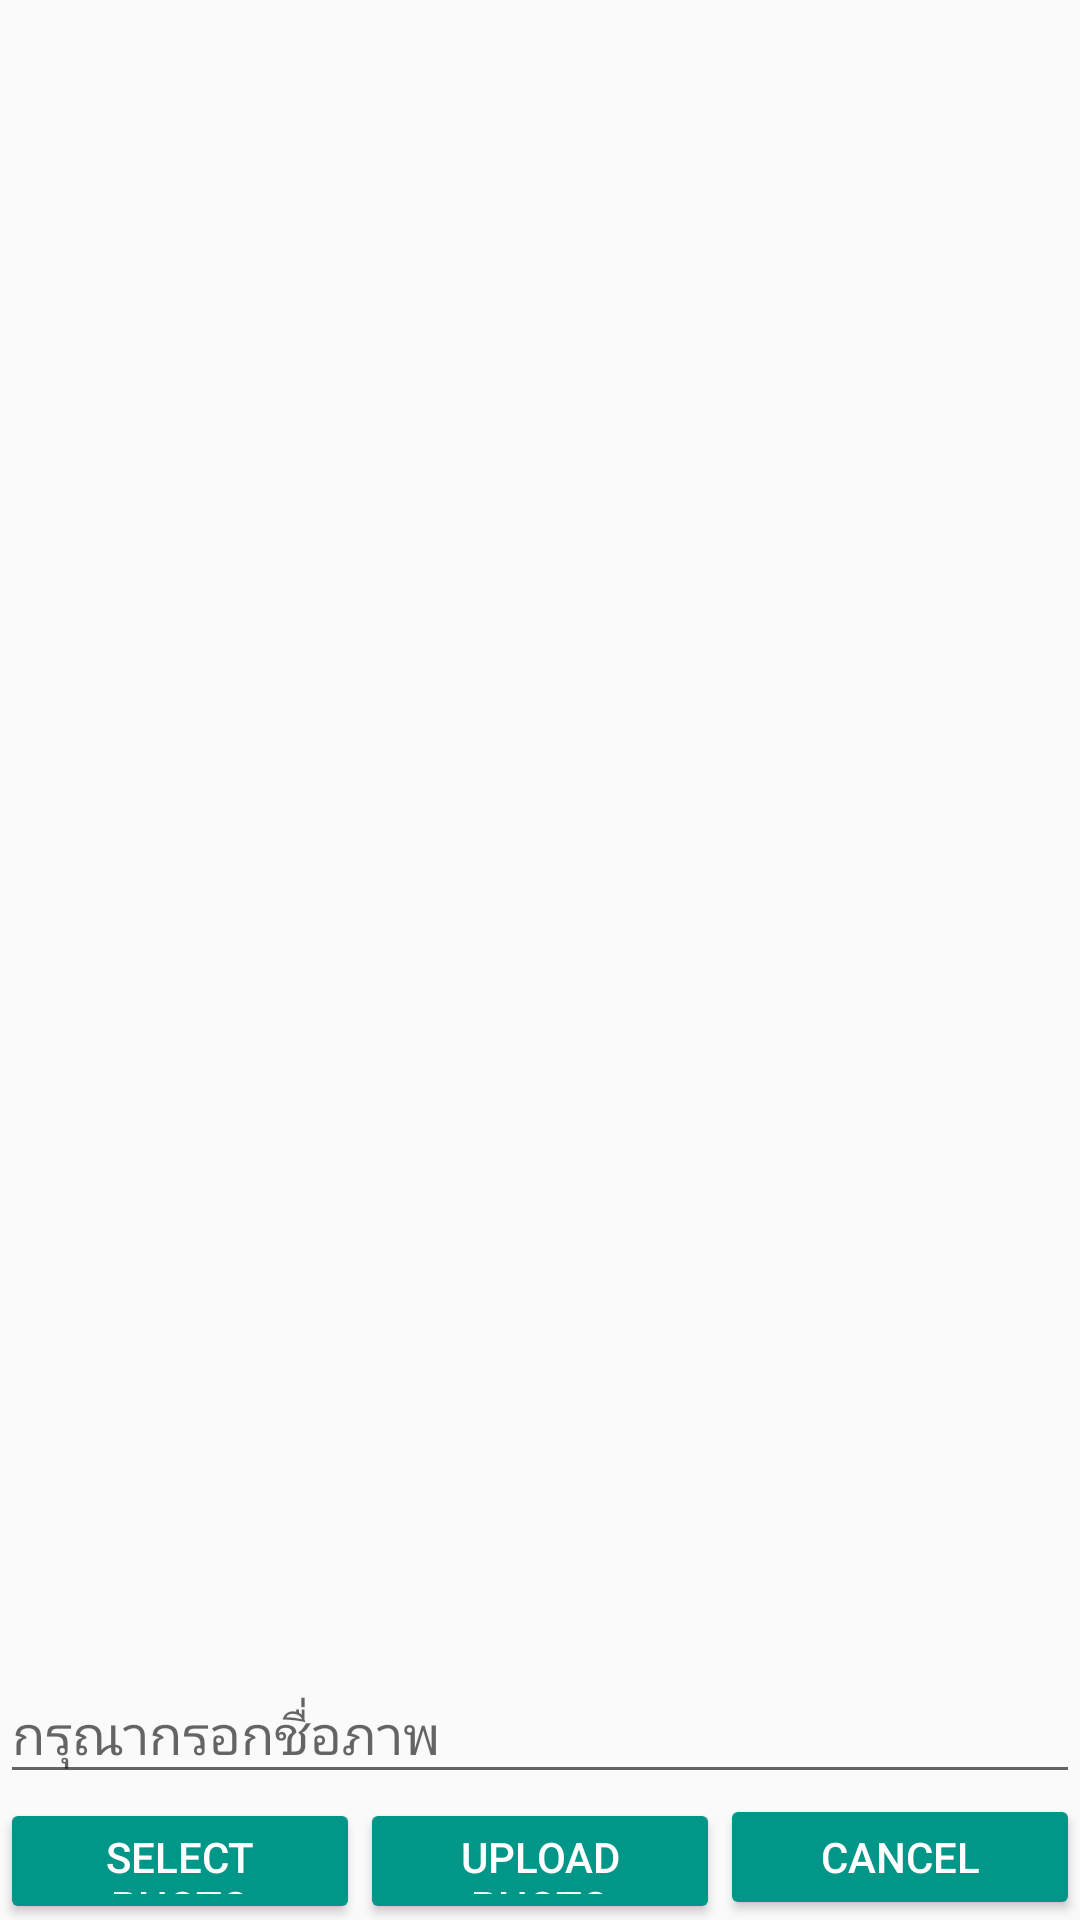

Write the Android layout XML for this screen, with the resource values it uses.
<!-- AndroidManifest.xml: application theme AppTheme -->
<!-- res/layout/activity_upload.xml -->
<?xml version="1.0" encoding="utf-8"?>
<RelativeLayout xmlns:android="http://schemas.android.com/apk/res/android"
    xmlns:tools="http://schemas.android.com/tools"
    android:layout_width="match_parent"
    android:layout_height="match_parent"
    tools:context="com.example.sourceandroid.verticalrecyclerview.UploadActivity">

    <LinearLayout
        android:id="@+id/container"
        android:orientation="vertical"
        android:layout_width="match_parent"
        android:layout_height="match_parent">

        <ImageView
            android:layout_width="match_parent"
            android:layout_height="match_parent"
            android:id="@+id/imageView"
            android:layout_weight="1" />
        <android.support.design.widget.TextInputLayout
            android:layout_width="match_parent"
            android:layout_height="wrap_content">
            <EditText
                android:layout_width="match_parent"
                android:layout_height="wrap_content"
                android:id="@+id/editText"
                android:hint="กรุณากรอกชื่อภาพ"/>
        </android.support.design.widget.TextInputLayout>

        <LinearLayout
            android:orientation="horizontal"
            android:layout_width="match_parent"
            android:layout_height="wrap_content">
            <Button
                android:id="@+id/buttonChoose"
                android:layout_width="match_parent"
                android:layout_height="42dp"
                android:layout_alignParentEnd="true"
                android:layout_alignParentRight="true"
                android:layout_centerVertical="true"
                android:theme="@style/MyButton"
                android:text="Select Photo"
                android:textColor="#FFF"
                android:layout_weight="1" />
            <Button
                android:id="@+id/buttonUpload"
                android:layout_width="match_parent"
                android:layout_height="42dp"
                android:layout_alignParentEnd="true"
                android:layout_alignParentRight="true"
                android:layout_centerVertical="true"
                android:theme="@style/MyButton"
                android:text="Upload Photo"
                android:textColor="#FFF"
                android:layout_weight="1" />

            <Button
                android:id="@+id/buttonCancel"
                android:layout_width="match_parent"
                android:layout_height="42dp"
                android:layout_alignParentEnd="true"
                android:layout_alignParentRight="true"
                android:layout_centerVertical="true"
                android:theme="@style/MyButton"
                android:text="Cancel"
                android:textColor="#FFF"
                android:layout_weight="1" />
        </LinearLayout>
    </LinearLayout>
</RelativeLayout>
<!-- resources referenced by this layout -->
<resources>
  <style name="MyButton" parent="Theme.AppCompat.Light">
          <item name="colorControlHighlight">@color/teal_100</item>
          <item name="colorButtonNormal">@color/teal_500</item>
      </style>
  <style name="AppTheme" parent="BaseTheme">
  
  
      </style>
  <color name="teal_100">#b2dfdb</color>
  <color name="teal_500">#009688</color>
  <style name="BaseTheme" parent="Theme.AppCompat.Light.NoActionBar">
          
          <item name="colorPrimary">@color/colorPrimary</item>
          <item name="colorPrimaryDark">@color/colorPrimaryDark</item>
          <item name="colorAccent">@color/colorAccent</item>
  
      </style>
  <color name="colorPrimary">@color/teal_500</color>
  <color name="colorPrimaryDark">@color/teal_700</color>
  <color name="colorAccent">#FF4081</color>
  <color name="teal_700">#00796b</color>
</resources>
